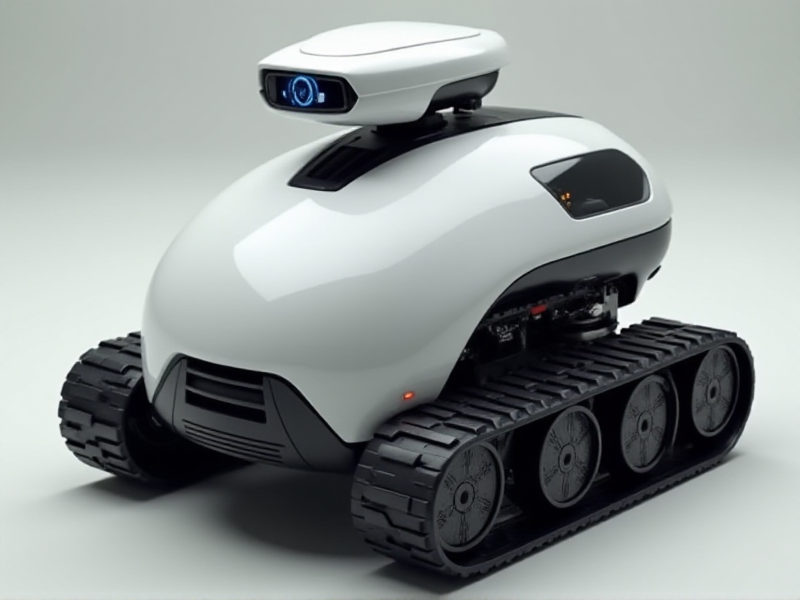
Generation parameters embedded in this image by AUTOMATIC1111 Stable Diffusion web UI or a fork of it (Forge, ...) (PNG 'parameters' text chunk):
A smooth-surfaced, AI-driven tracked robot designed for autonomous tasks, with an exposed micro-camera on a compact tilting module and sleek integrated signal-processing fins.
Steps: 20, Sampler: Euler, Schedule type: Simple, CFG scale: 1, Distilled CFG Scale: 3.5, Seed: 2466875607, Size: 800x600, Model hash: c161224931, Model: flux1-dev-bnb-nf4, Style Selector Enabled: True, Style Selector Randomize: False, Style Selector Style: base, Version: f2.0.1v1.10.1-previous-636-gb835f24a, Diffusion in Low Bits: bnb-nf4